The GitHub repository arifnurrhmnn/Dataset-Motif-Batik contains a labelled image folder "dataset" with 5 categories: kawung, megamendung, parang, sidomukti, truntum. Examples follow, each with its label.

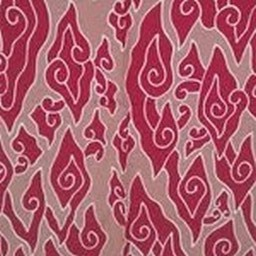
Label: megamendung

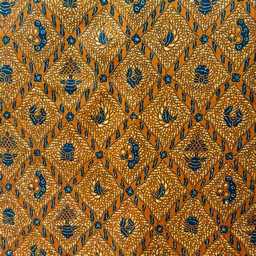
Label: sidomukti

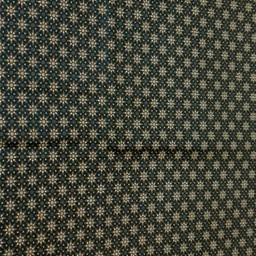
Label: truntum

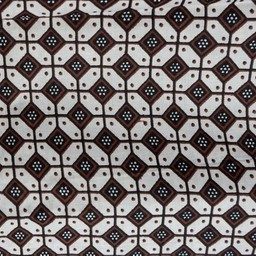
Label: kawung

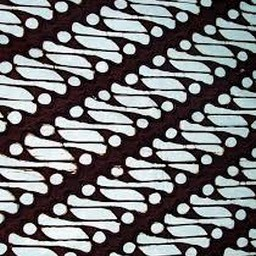
Label: parang

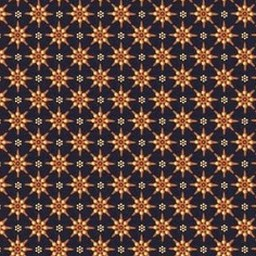
Label: truntum
